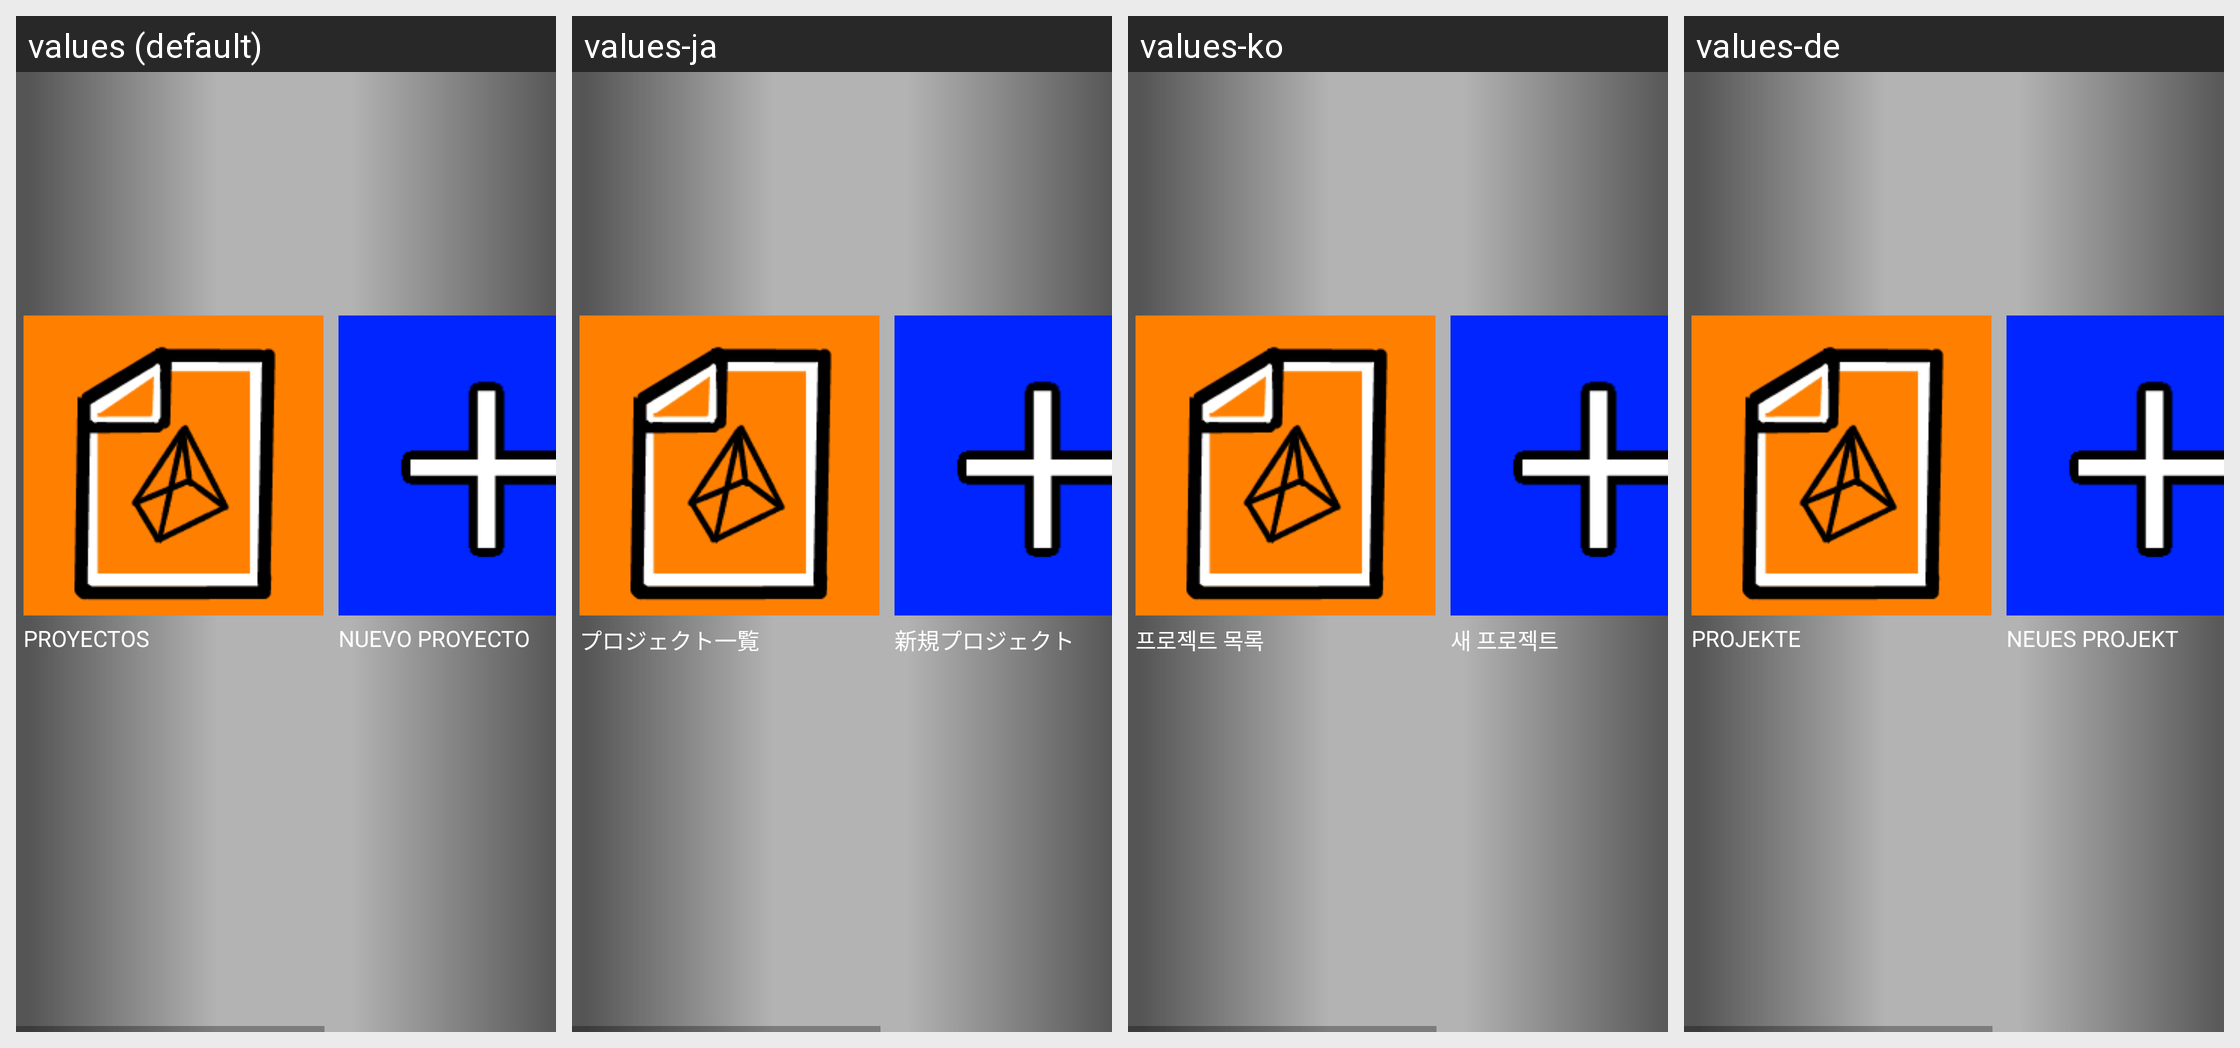

Translations of the strings shown on this Android screen, per locale in the grid:
Android screen res/layout/menu.xml rendered under 4 locales, left to right: values (default), values-ja, values-ko, values-de. Device: Nexus 5 (rendered at 1080×1920; each locale shown at half size, 540×960, under a caption strip naming it); theme AppTheme.Fullscreen.
Other locales in the repository, not shown: values-ar, values-en, values-iw, values-pt, values-ru, values-sv, values-zh.
Strings drawn on this screen, with the default value and each locale's value (text and hints the layout hard-codes, and strings that could not be matched under every locale, appear in the picture but are not listed):

proyectos
  values: PROYECTOS
  values-ja: プロジェクト一覧
  values-ko: 프로젝트 목록
  values-de: PROJEKTE

nuevo_proyecto
  values: NUEVO PROYECTO
  values-ja: 新規プロジェクト
  values-ko: 새 프로젝트
  values-de: NEUES PROJEKT
